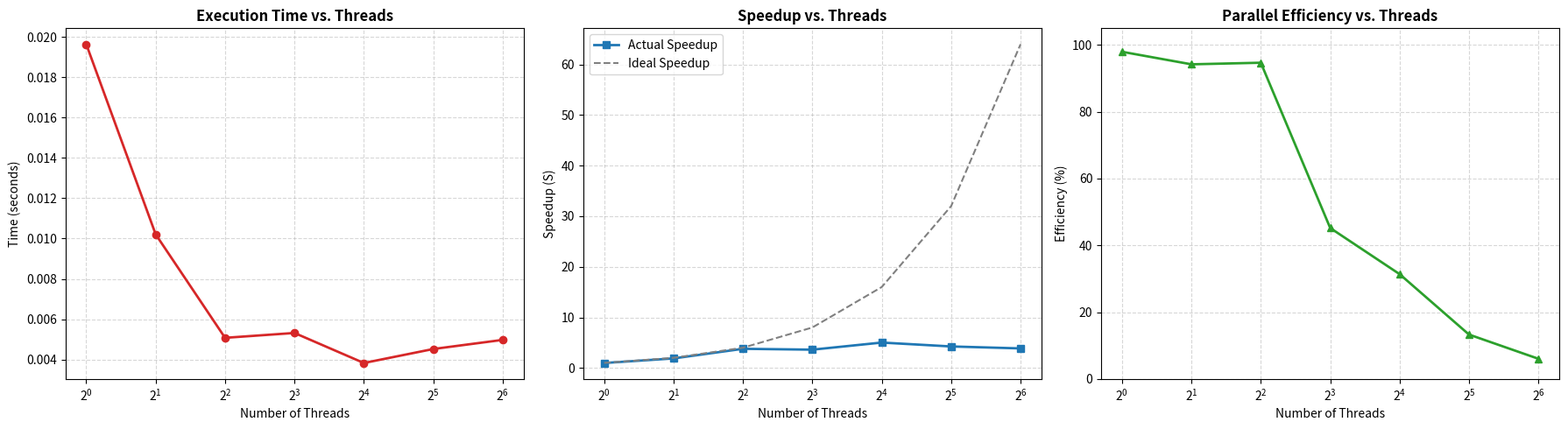

Source code (Python):
import matplotlib.pyplot as plt

threads = [1, 2, 4, 8, 16, 32, 64]
time = [0.019631, 0.010207, 0.005078, 0.005319, 0.003830, 0.004524, 0.004976]
speedup = [0.979735, 1.884362, 3.787697, 3.615903, 5.021240, 4.251753, 3.864878]
efficiency = [97.973506, 94.218100, 94.692422, 45.198791, 31.382748, 13.286727, 6.038872]

fig, (ax1, ax2, ax3) = plt.subplots(1, 3, figsize=(18, 5))

ax1.plot(threads, time, marker='o', color='tab:red', linewidth=2, markersize=6)
ax1.set_title('Execution Time vs. Threads', fontsize=12, fontweight='bold')
ax1.set_xlabel('Number of Threads', fontsize=10)
ax1.set_ylabel('Time (seconds)', fontsize=10)
ax1.set_xscale('log', base=2)
ax1.grid(True, which="both", ls="--", alpha=0.5)

ax2.plot(threads, speedup, marker='s', color='tab:blue', linewidth=2, markersize=6, label='Actual Speedup')

ax2.plot(threads, threads, linestyle='--', color='gray', label='Ideal Speedup')
ax2.set_title('Speedup vs. Threads', fontsize=12, fontweight='bold')
ax2.set_xlabel('Number of Threads', fontsize=10)
ax2.set_ylabel('Speedup (S)', fontsize=10)
ax2.set_xscale('log', base=2)
ax2.legend()
ax2.grid(True, which="both", ls="--", alpha=0.5)

ax3.plot(threads, efficiency, marker='^', color='tab:green', linewidth=2, markersize=6)
ax3.set_title('Parallel Efficiency vs. Threads', fontsize=12, fontweight='bold')
ax3.set_xlabel('Number of Threads', fontsize=10)
ax3.set_ylabel('Efficiency (%)', fontsize=10)
ax3.set_xscale('log', base=2)
ax3.set_ylim(0, 105)
ax3.grid(True, which="both", ls="--", alpha=0.5)

plt.tight_layout()

plt.savefig('openmp_performance_analysis.png', dpi=300)
print("Plot saved successfully as 'openmp_performance_analysis.png'.")

plt.show()
